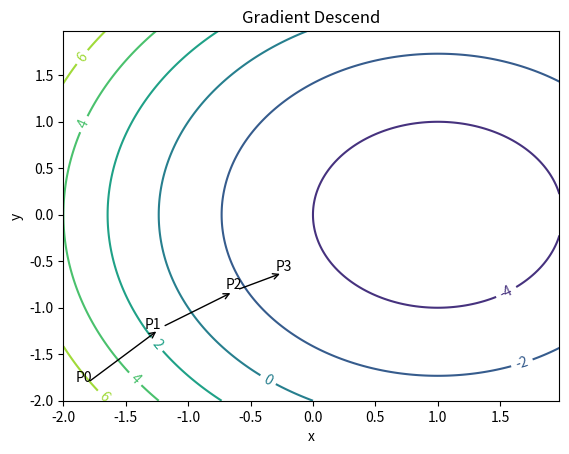

Source code (Python):
'''
Created on Oct 28, 2010

[redacted]
'''
import matplotlib
import numpy as np
import matplotlib.cm as cm
import matplotlib.mlab as mlab
import matplotlib.pyplot as plt

leafNode = dict(boxstyle="round4", fc="0.8")
arrow_args = dict(arrowstyle="<-")

matplotlib.rcParams['xtick.direction'] = 'out'
matplotlib.rcParams['ytick.direction'] = 'out'

delta = 0.025
x = np.arange(-2.0, 2.0, delta)
y = np.arange(-2.0, 2.0, delta)
X, Y = np.meshgrid(x, y)
Z1 = -((X-1)**2)
Z2 = -(Y**2)
#Z1 = mlab.bivariate_normal(X, Y, 1.0, 1.0, 0.0, 0.0)
#Z2 = mlab.bivariate_normal(X, Y, 1.5, 0.5, 1, 1)
# difference of Gaussians
Z = 1.0 * (Z2 + Z1)+5.0

# Create a simple contour plot with labels using default colors.  The
# inline argument to clabel will control whether the labels are draw
# over the line segments of the contour, removing the lines beneath
# the label
plt.figure()
CS = plt.contour(X, Y, -Z)
plt.annotate('', xy=(0.05, 0.05),  xycoords='axes fraction',
             xytext=(0.2,0.2), textcoords='axes fraction',
             va="center", ha="center", bbox=leafNode, arrowprops=arrow_args )
plt.text(-1.9, -1.8, 'P0')
plt.annotate('', xy=(0.2,0.2),  xycoords='axes fraction',
             xytext=(0.35,0.3), textcoords='axes fraction',
             va="center", ha="center", bbox=leafNode, arrowprops=arrow_args )
plt.text(-1.35, -1.23, 'P1')
plt.annotate('', xy=(0.35,0.3),  xycoords='axes fraction',
             xytext=(0.45,0.35), textcoords='axes fraction',
             va="center", ha="center", bbox=leafNode, arrowprops=arrow_args )
plt.text(-0.7, -0.8, 'P2')
plt.text(-0.3, -0.6, 'P3')
plt.clabel(CS, inline=1, fontsize=10)
plt.title('Gradient Descend')
plt.xlabel('x')
plt.ylabel('y')
plt.savefig('GradientDescend.png', dpi=800)
plt.show()
